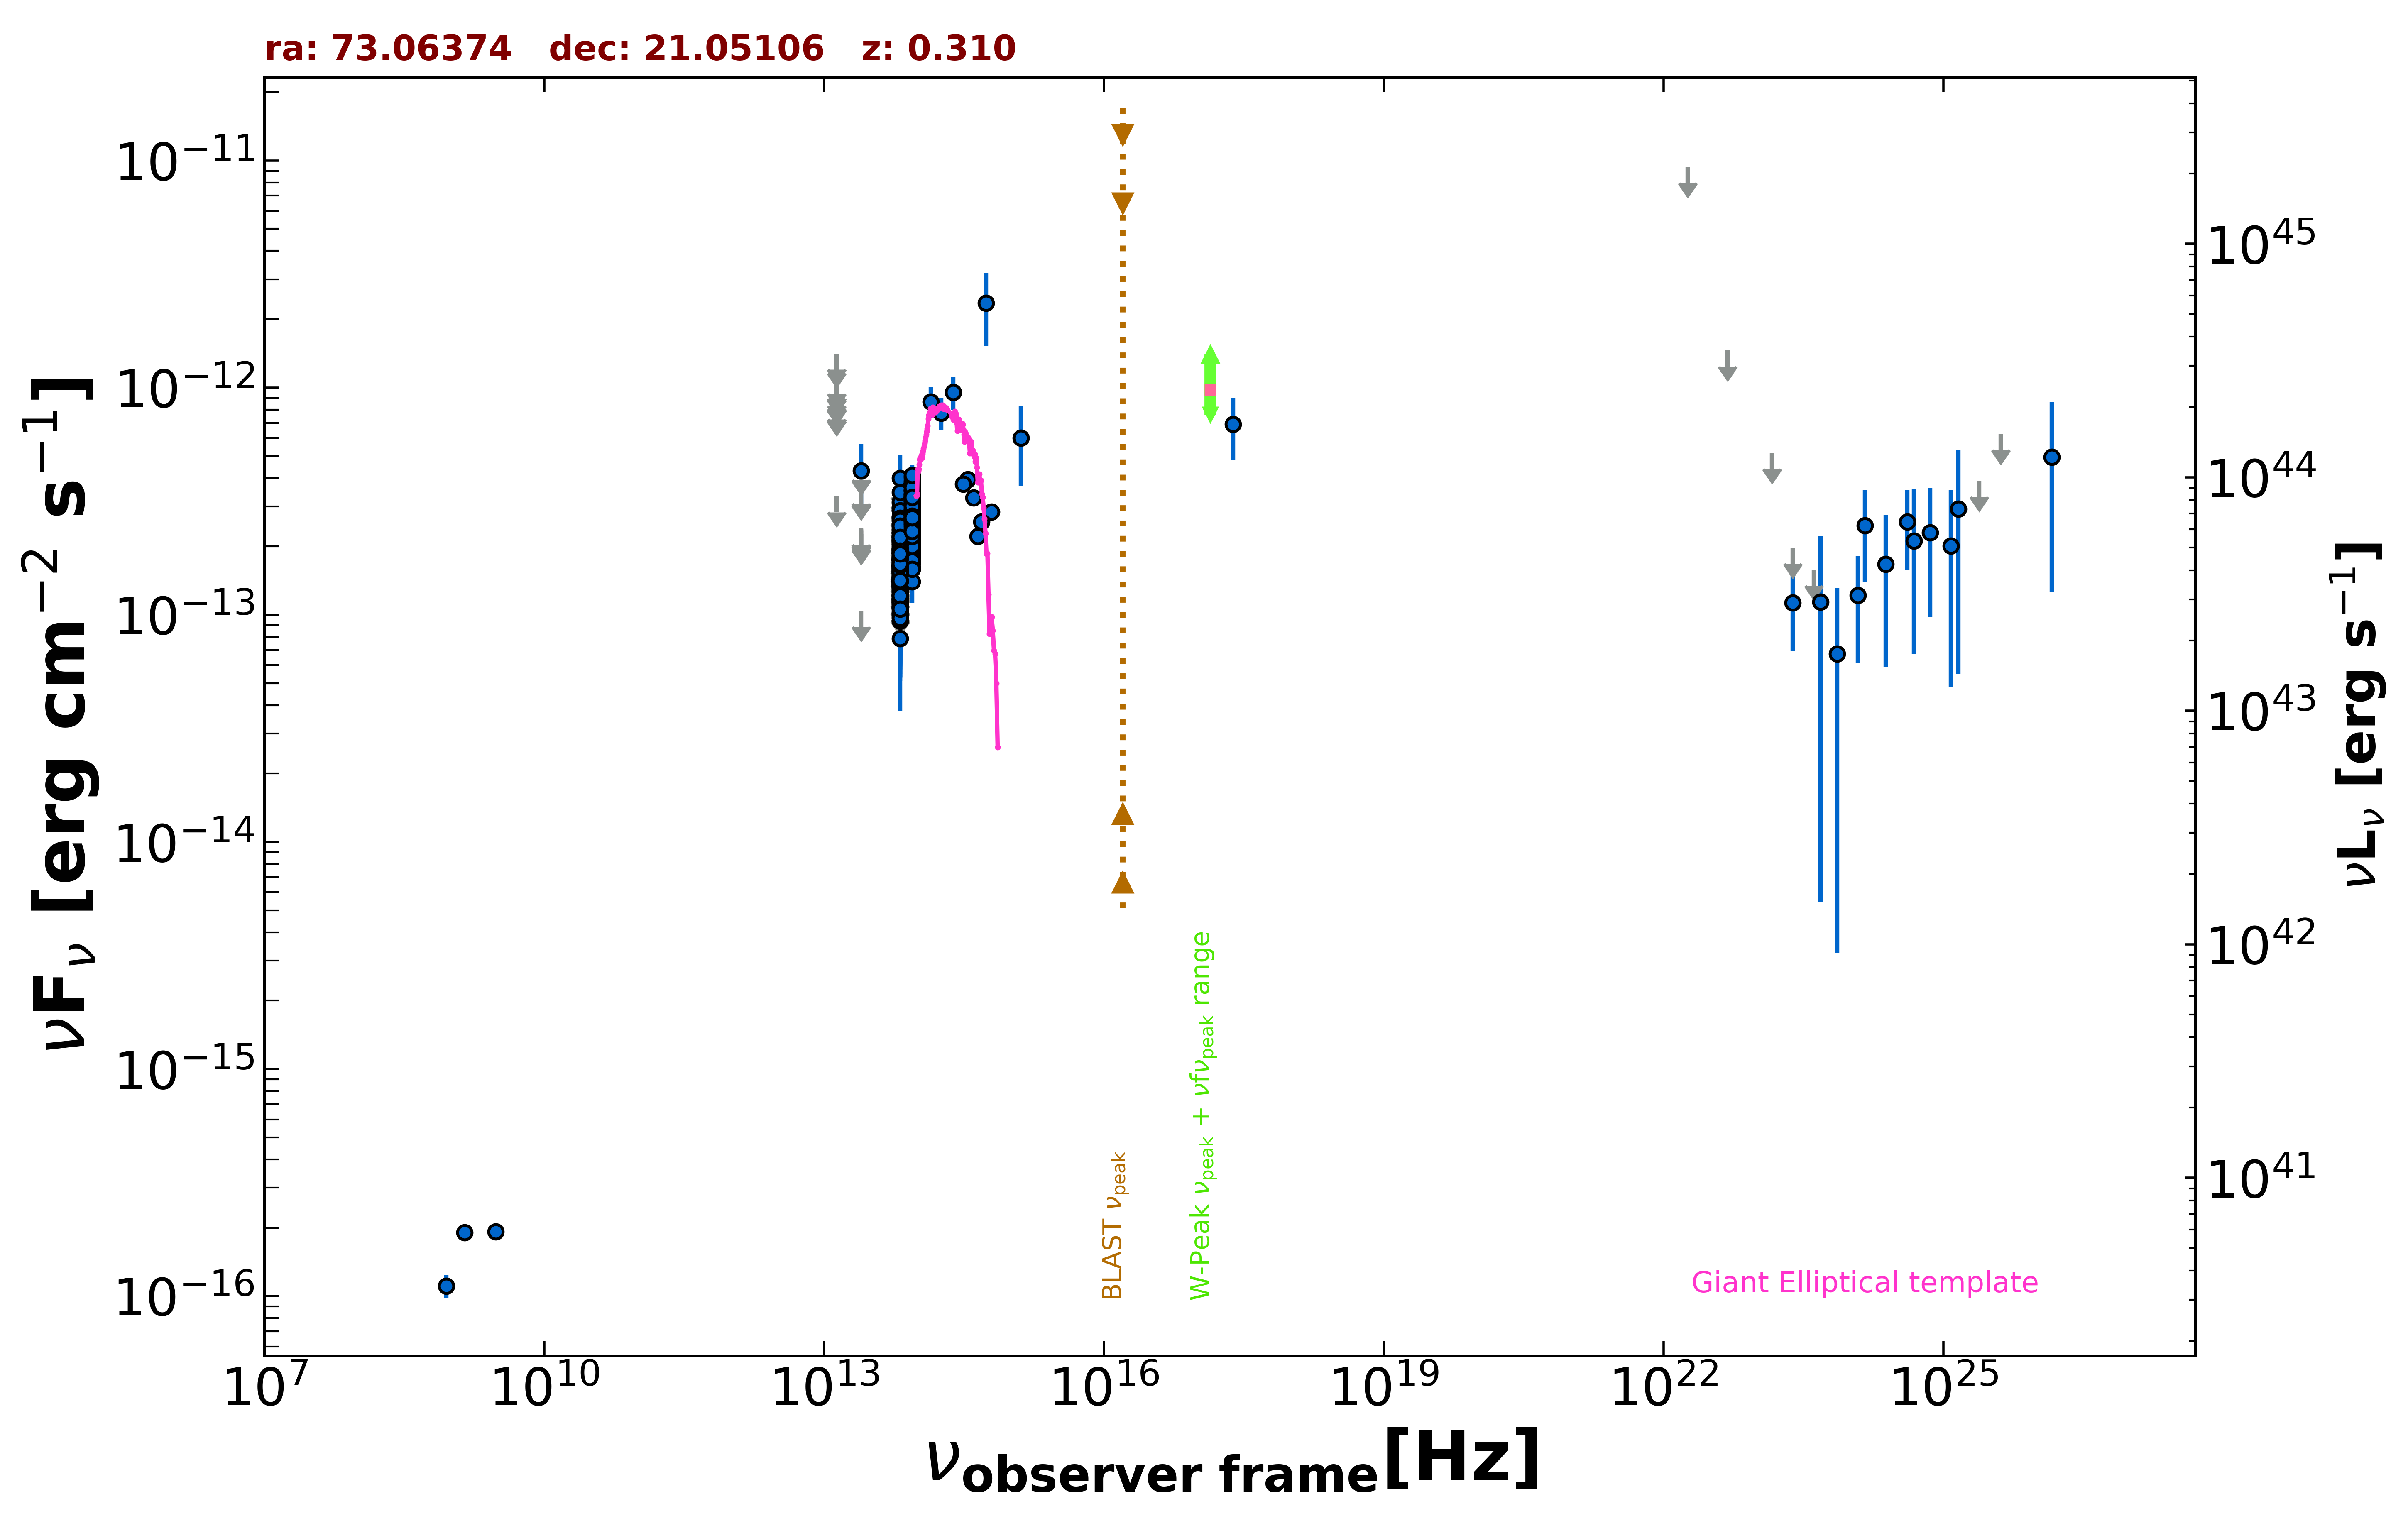

Data behind this chart, as committed beside it:
freq., flux, err_flux, MJD_start, MJD_end, flag, catalog, reference
1.400e+09, 1.904e-16, 8.400e-18, 55000, 55000, , NVSS, Condon et al. 1998  AJ  115  1693
8.870e+08, 1.109e-16, 1.242e-17, 55000, 55000, , RACS, Hale et al. 2021  PASA  38  e058
3.000e+09, 1.925e-16, 8.450e-18, 55000, 55000, , VLASSQL, Gordon et al. 2021  ApJS  255  30
2.418e+17, 6.893e-13, 2.087e-13, 55000, 55000, , RASS, Boller et al. 2016  A&A  103  1
1.389e+14, 8.673e-13, 1.362e-13, 55000, 55000, , 2MASS, Skrutskie et al. 2006  AJ  131  1163
1.804e+14, 7.741e-13, 1.260e-13, 55000, 55000, , 2MASS, Skrutskie et al. 2006  AJ  131  1163
2.427e+14, 9.559e-13, 1.547e-13, 55000, 55000, , 2MASS, Skrutskie et al. 2006  AJ  131  1163
8.817e+13, 2.883e-13, 2.700e-15, 55000, 55000, , UNWISE, Schlafly et al. 2019  ApJS  240  30
6.517e+13, 1.628e-13, 3.750e-15, 55000, 55000, , UNWISE, Schlafly et al. 2019  ApJS  240  30
8.817e+13, 2.675e-13, 9.350e-15, 55000, 55000, , WISE, Wright et al. 2010  AJ  140  1868
6.517e+13, 1.636e-13, 9.050e-15, 55000, 55000, , WISE, Wright et al. 2010  AJ  140  1868
2.498e+13, 1.039e-13, 0.000e+00, 55000, 55000, UL, WISE, Wright et al. 2010  AJ  140  1868
1.363e+13, 3.320e-13, 0.000e+00, 55000, 55000, UL, WISE, Wright et al. 2010  AJ  140  1868
8.817e+13, 3.213e-13, 2.610e-14, 56718, 56718, , NEOWISE, Mainzer et al. 2014  ApJ  792  30
6.517e+13, 1.849e-13, 3.965e-14, 56718, 56718, , NEOWISE, Mainzer et al. 2014  ApJ  792  30
8.817e+13, 3.094e-13, 3.310e-14, 56718, 56718, , NEOWISE, Mainzer et al. 2014  ApJ  792  30
6.517e+13, 1.737e-13, 3.755e-14, 56718, 56718, , NEOWISE, Mainzer et al. 2014  ApJ  792  30
8.817e+13, 2.834e-13, 3.005e-14, 56718, 56718, , NEOWISE, Mainzer et al. 2014  ApJ  792  30
6.517e+13, 1.807e-13, 0.000e+00, 56718, 56718, UL, NEOWISE, Mainzer et al. 2014  ApJ  792  30
8.817e+13, 3.754e-13, 2.910e-14, 56718, 56718, , NEOWISE, Mainzer et al. 2014  ApJ  792  30
6.517e+13, 2.907e-13, 4.275e-14, 56718, 56718, , NEOWISE, Mainzer et al. 2014  ApJ  792  30
8.817e+13, 3.116e-13, 3.510e-14, 56718, 56718, , NEOWISE, Mainzer et al. 2014  ApJ  792  30
6.517e+13, 1.469e-13, 3.735e-14, 56718, 56718, , NEOWISE, Mainzer et al. 2014  ApJ  792  30
8.817e+13, 2.895e-13, 2.670e-14, 56718, 56718, , NEOWISE, Mainzer et al. 2014  ApJ  792  30
6.517e+13, 1.910e-13, 3.955e-14, 56718, 56718, , NEOWISE, Mainzer et al. 2014  ApJ  792  30
8.817e+13, 3.254e-13, 2.850e-14, 56717, 56717, , NEOWISE, Mainzer et al. 2014  ApJ  792  30
6.517e+13, 2.151e-13, 4.310e-14, 56717, 56717, , NEOWISE, Mainzer et al. 2014  ApJ  792  30
8.817e+13, 2.524e-13, 2.700e-14, 56718, 56718, , NEOWISE, Mainzer et al. 2014  ApJ  792  30
6.517e+13, 2.049e-13, 4.160e-14, 56718, 56718, , NEOWISE, Mainzer et al. 2014  ApJ  792  30
8.817e+13, 3.060e-13, 2.935e-14, 56717, 56717, , NEOWISE, Mainzer et al. 2014  ApJ  792  30
6.517e+13, 2.141e-13, 4.350e-14, 56717, 56717, , NEOWISE, Mainzer et al. 2014  ApJ  792  30
8.817e+13, 3.054e-13, 2.675e-14, 56717, 56717, , NEOWISE, Mainzer et al. 2014  ApJ  792  30
6.517e+13, 2.429e-13, 4.250e-14, 56717, 56717, , NEOWISE, Mainzer et al. 2014  ApJ  792  30
8.817e+13, 3.074e-13, 2.550e-14, 56717, 56717, , NEOWISE, Mainzer et al. 2014  ApJ  792  30
6.517e+13, 1.944e-13, 5.515e-14, 56717, 56717, , NEOWISE, Mainzer et al. 2014  ApJ  792  30
8.817e+13, 3.201e-13, 2.715e-14, 56718, 56718, , NEOWISE, Mainzer et al. 2014  ApJ  792  30
6.517e+13, 1.360e-13, 5.610e-14, 56718, 56718, , NEOWISE, Mainzer et al. 2014  ApJ  792  30
8.817e+13, 2.542e-13, 2.530e-14, 57439, 57439, , NEOWISE, Mainzer et al. 2014  ApJ  792  30
6.517e+13, 9.381e-14, 4.037e-14, 57439, 57439, , NEOWISE, Mainzer et al. 2014  ApJ  792  30
8.817e+13, 2.657e-13, 2.475e-14, 57439, 57439, , NEOWISE, Mainzer et al. 2014  ApJ  792  30
6.517e+13, 1.499e-13, 0.000e+00, 57439, 57439, UL, NEOWISE, Mainzer et al. 2014  ApJ  792  30
8.817e+13, 2.795e-13, 2.530e-14, 57439, 57439, , NEOWISE, Mainzer et al. 2014  ApJ  792  30
6.517e+13, 1.760e-13, 4.425e-14, 57439, 57439, , NEOWISE, Mainzer et al. 2014  ApJ  792  30
8.817e+13, 3.754e-13, 3.530e-14, 57439, 57439, , NEOWISE, Mainzer et al. 2014  ApJ  792  30
6.517e+13, 1.450e-13, 4.265e-14, 57439, 57439, , NEOWISE, Mainzer et al. 2014  ApJ  792  30
8.817e+13, 3.060e-13, 2.625e-14, 57439, 57439, , NEOWISE, Mainzer et al. 2014  ApJ  792  30
6.517e+13, 2.118e-13, 4.440e-14, 57439, 57439, , NEOWISE, Mainzer et al. 2014  ApJ  792  30
8.817e+13, 2.938e-13, 2.845e-14, 57439, 57439, , NEOWISE, Mainzer et al. 2014  ApJ  792  30
6.517e+13, 1.335e-13, 3.965e-14, 57439, 57439, , NEOWISE, Mainzer et al. 2014  ApJ  792  30
8.817e+13, 2.538e-13, 4.395e-14, 57438, 57438, , NEOWISE, Mainzer et al. 2014  ApJ  792  30
6.517e+13, 1.571e-13, 4.425e-14, 57438, 57438, , NEOWISE, Mainzer et al. 2014  ApJ  792  30
8.817e+13, 2.355e-13, 3.065e-14, 57439, 57439, , NEOWISE, Mainzer et al. 2014  ApJ  792  30
6.517e+13, 1.648e-13, 3.615e-14, 57439, 57439, , NEOWISE, Mainzer et al. 2014  ApJ  792  30
8.817e+13, 3.539e-13, 2.840e-14, 57638, 57638, , NEOWISE, Mainzer et al. 2014  ApJ  792  30
6.517e+13, 1.667e-13, 4.345e-14, 57638, 57638, , NEOWISE, Mainzer et al. 2014  ApJ  792  30
8.817e+13, 2.834e-13, 3.295e-14, 57637, 57637, , NEOWISE, Mainzer et al. 2014  ApJ  792  30
6.517e+13, 1.758e-13, 3.885e-14, 57637, 57637, , NEOWISE, Mainzer et al. 2014  ApJ  792  30
8.817e+13, 3.071e-13, 2.720e-14, 57638, 57638, , NEOWISE, Mainzer et al. 2014  ApJ  792  30
6.517e+13, 1.113e-13, 4.074e-14, 57638, 57638, , NEOWISE, Mainzer et al. 2014  ApJ  792  30
8.817e+13, 3.339e-13, 2.895e-14, 57637, 57637, , NEOWISE, Mainzer et al. 2014  ApJ  792  30
... 478 more rows
